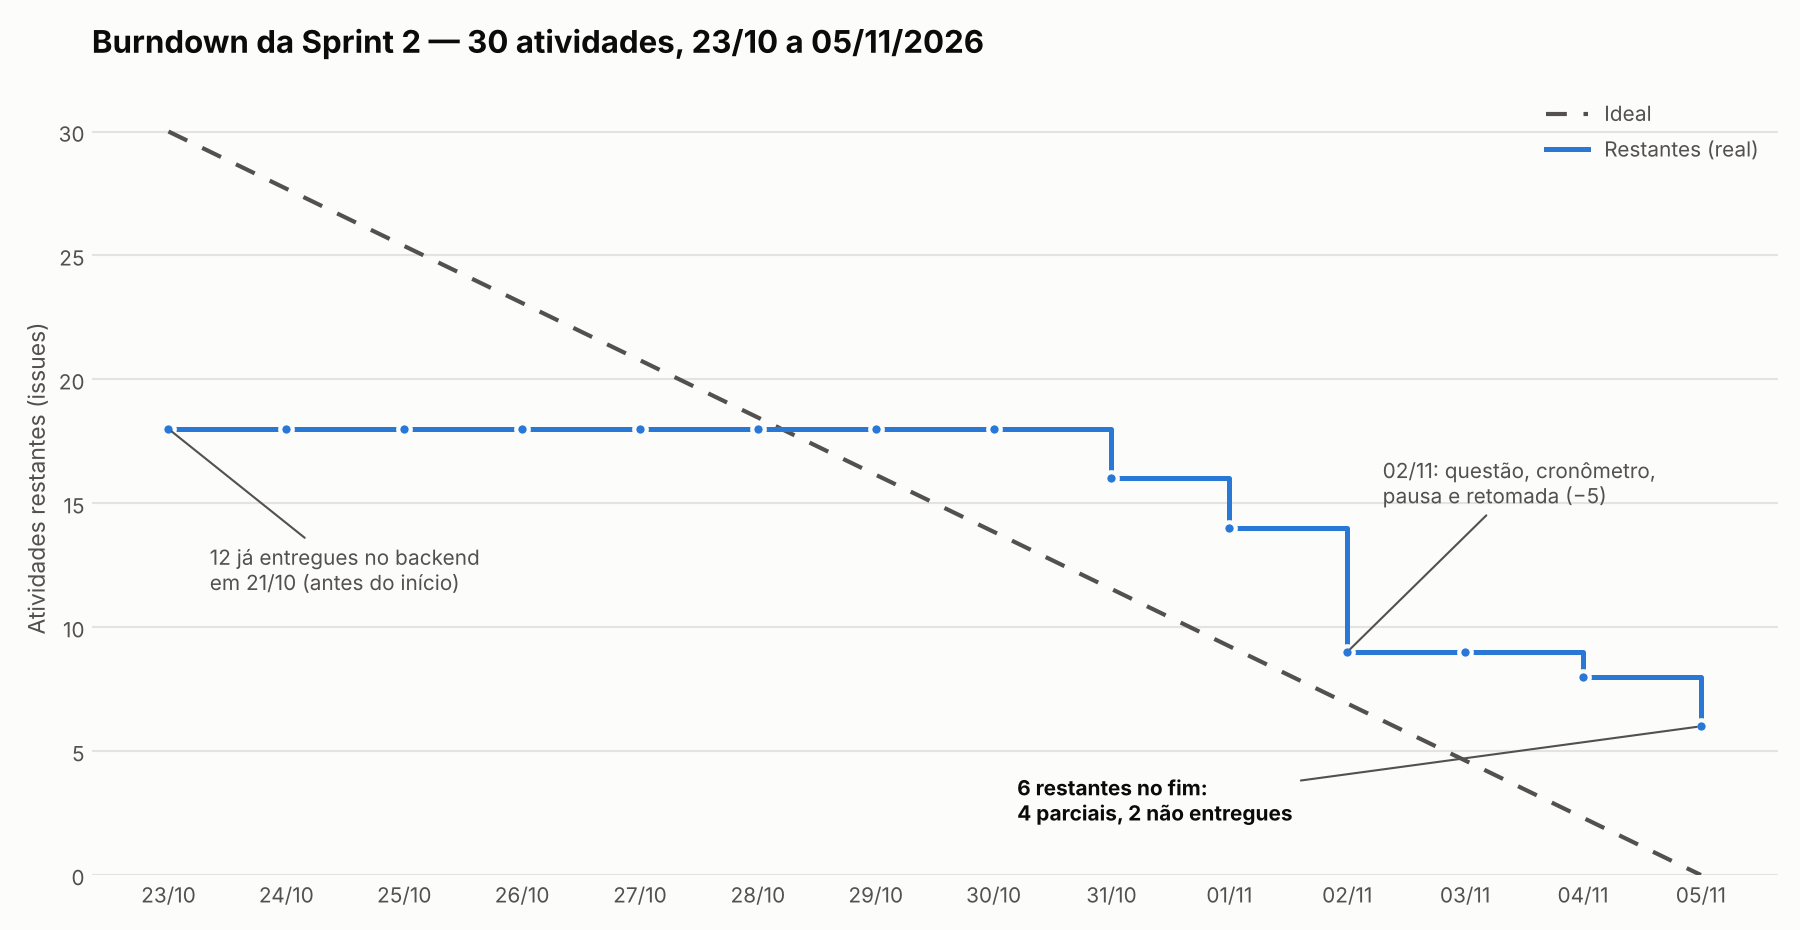

Values plotted in this chart, from the file beside it:
data, ideal, restantes
23/10/2026, 30.0, 18
24/10/2026, 27.69, 18
25/10/2026, 25.38, 18
26/10/2026, 23.08, 18
27/10/2026, 20.77, 18
28/10/2026, 18.46, 18
29/10/2026, 16.15, 18
30/10/2026, 13.85, 18
31/10/2026, 11.54, 16
01/11/2026, 9.23, 14
02/11/2026, 6.92, 9
03/11/2026, 4.62, 9
04/11/2026, 2.31, 8
05/11/2026, 0.0, 6
